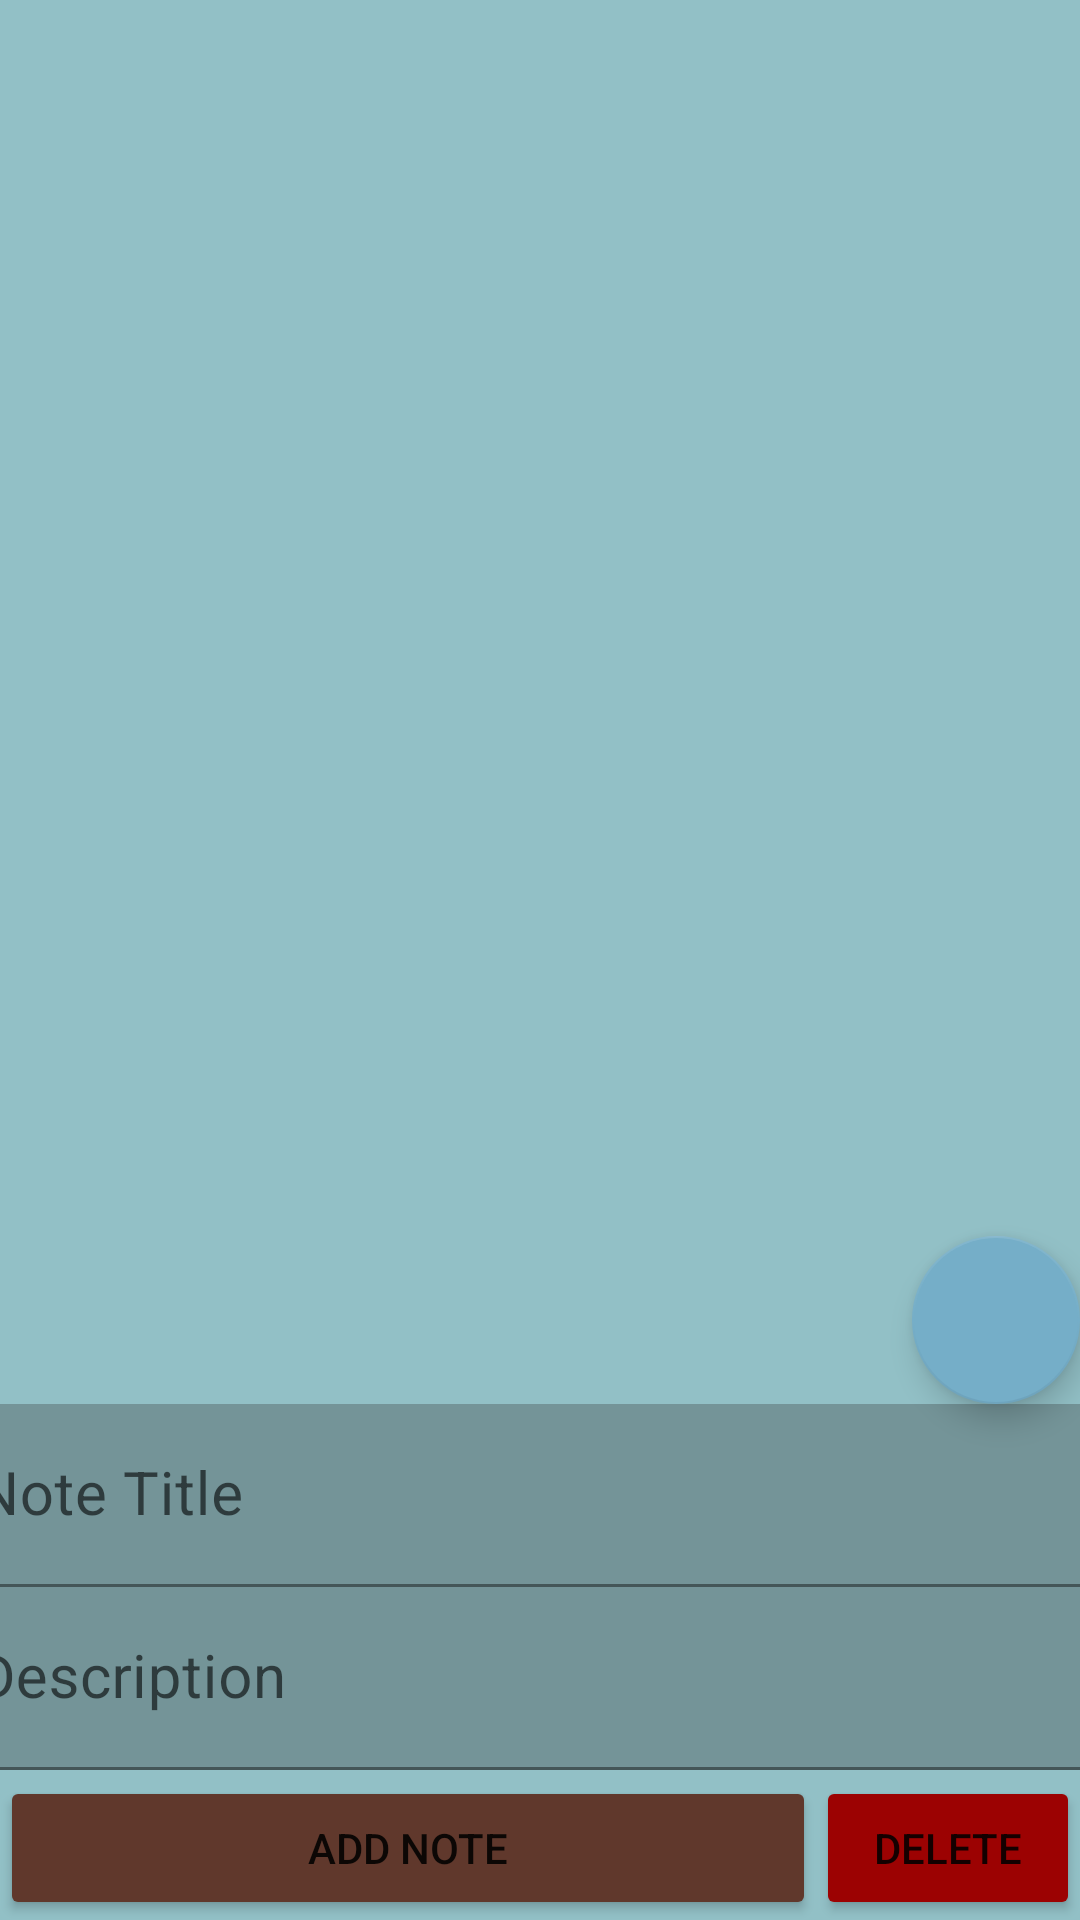

Android layout source for this screen:
<!-- AndroidManifest.xml: application theme Theme.Daily_Stuff -->
<!-- res/layout/activity_notes.xml -->
<?xml version="1.0" encoding="utf-8"?>
<androidx.constraintlayout.widget.ConstraintLayout xmlns:android="http://schemas.android.com/apk/res/android"
    xmlns:app="http://schemas.android.com/apk/res-auto"
    xmlns:tools="http://schemas.android.com/tools"
    android:layout_width="match_parent"
    android:layout_height="match_parent"
    android:background="#92C0C6"
    tools:context=".Views.Notes">


    <androidx.recyclerview.widget.RecyclerView
        android:id="@+id/rvNotesList"
        android:layout_width="0dp"
        android:layout_height="wrap_content"
        app:layout_constraintBottom_toTopOf="@+id/btnAddNote"
        app:layout_constraintEnd_toEndOf="parent"
        app:layout_constraintHorizontal_bias="0.0"
        app:layout_constraintStart_toStartOf="parent"
        app:layout_constraintTop_toTopOf="parent"
        app:layout_constraintVertical_bias="0.0" />

    <Button
        android:id="@+id/btnDeleteNote"
        android:layout_width="wrap_content"
        android:layout_height="wrap_content"
        android:backgroundTint="#9C0202"
        android:text="Delete"
        app:layout_constraintBottom_toBottomOf="parent"
        app:layout_constraintEnd_toEndOf="parent"

        app:layout_constraintVertical_bias="0.0" />

    <Button
        android:id="@+id/btnAddNote"
        android:layout_width="0dp"
        android:layout_height="wrap_content"
        android:backgroundTint="#60382C"
        android:text="Add Note"
        app:layout_constraintBottom_toBottomOf="parent"
        app:layout_constraintEnd_toStartOf="@+id/btnDeleteNote"
        app:layout_constraintStart_toStartOf="parent"
        app:layout_constraintVertical_bias="0.0" />

    <com.google.android.material.textfield.TextInputLayout
        android:id="@+id/textInputLayout3"
        android:layout_width="409dp"
        android:layout_height="wrap_content"
        app:layout_constraintBottom_toTopOf="@+id/textInputLayout4"
        app:layout_constraintEnd_toEndOf="parent"
        app:layout_constraintStart_toStartOf="parent"
        >

        <com.google.android.material.textfield.TextInputEditText
            android:id="@+id/etTitleNote"
            android:layout_width="match_parent"
            android:layout_height="wrap_content"
            android:background="#749498"
            android:hint="Note Title"

            android:textColor="@color/white"
            android:textColorHint="@color/white"
            android:textSize="20sp" />
    </com.google.android.material.textfield.TextInputLayout>

    <com.google.android.material.textfield.TextInputLayout
        android:id="@+id/textInputLayout4"
        android:layout_width="409dp"
        android:layout_height="wrap_content"
        android:layout_marginBottom="2dp"
        app:layout_constraintBottom_toTopOf="@+id/btnDeleteNote"
        app:layout_constraintEnd_toEndOf="parent"
        app:layout_constraintStart_toStartOf="parent">

        <com.google.android.material.textfield.TextInputEditText
            android:id="@+id/etNoteDescription"
            android:layout_width="match_parent"
            android:layout_height="wrap_content"
            android:background="#749498"
            android:hint="Description"
            android:textColor="@color/white"
            android:textSize="20sp" />
    </com.google.android.material.textfield.TextInputLayout>

    <com.google.android.material.floatingactionbutton.FloatingActionButton
        android:id="@+id/btnShareNote"
        android:layout_width="wrap_content"
        android:layout_height="wrap_content"
        android:clickable="true"
        app:backgroundTint="#75AEC8"
        app:layout_constraintBottom_toTopOf="@+id/textInputLayout3"
        app:layout_constraintEnd_toEndOf="parent"
        app:srcCompat="@drawable/share2" />


</androidx.constraintlayout.widget.ConstraintLayout>
<!-- resources referenced by this layout -->
<resources>
  <style name="Theme.Daily_Stuff" parent="Theme.MaterialComponents.DayNight.NoActionBar">
          
          <item name="colorPrimary">@color/purple_500</item>
          <item name="colorPrimaryVariant">@color/purple_700</item>
          <item name="colorOnPrimary">@color/white</item>
          
          <item name="colorSecondary">@color/teal_200</item>
          <item name="colorSecondaryVariant">@color/teal_700</item>
          <item name="colorOnSecondary">@color/black</item>
          
          <item name="android:statusBarColor" tools:targetApi="l">?attr/colorPrimaryVariant</item>
          
      </style>
  <!-- not gathered from this repository: default colours our renderer supplied (Android Studio template values) -->
  <color name="purple_500">#FF6200EE</color>
  <color name="purple_700">#FF3700B3</color>
  <color name="teal_200">#FF03DAC5</color>
  <color name="teal_700">#FF018786</color>
  <color name="black">#FF000000</color>
  <color name="white">#FFFFFFFF</color>
</resources>
